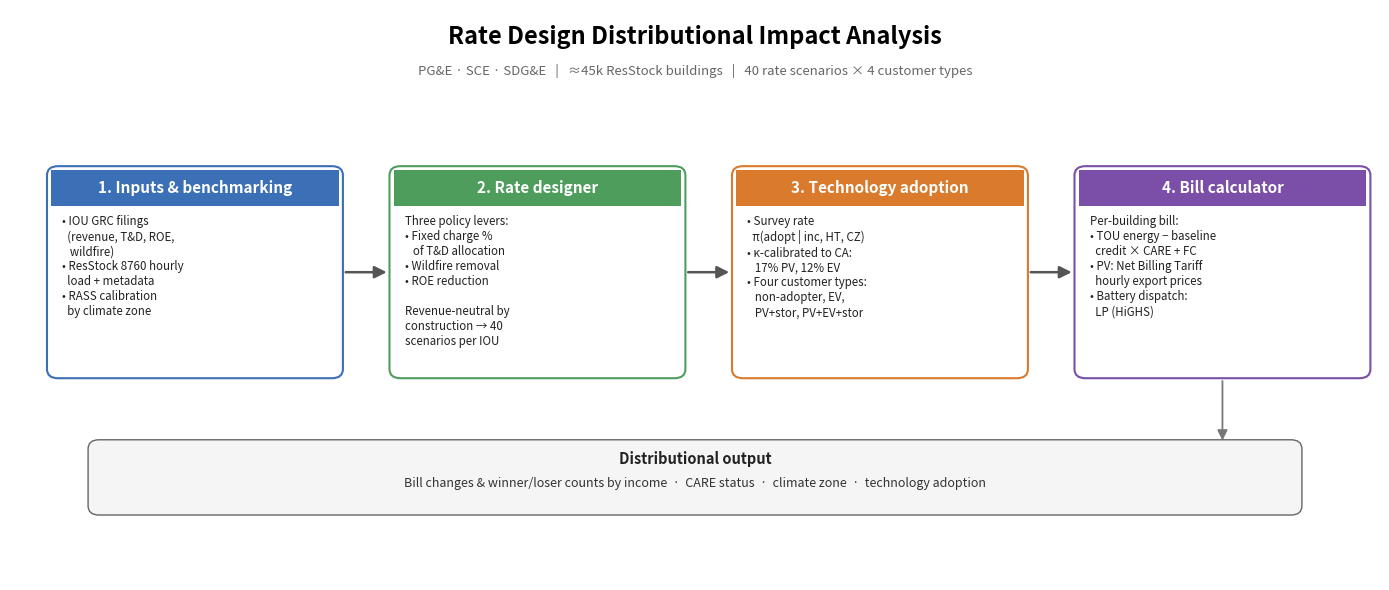

The script that saved this image:
"""
make_methodology_schematic.py — Generate a 4-step methodology diagram
for the CPUC talk. Outputs methodology_schematic.pdf and .png.

Run: python make_methodology_schematic.py
"""

import matplotlib.pyplot as plt
import matplotlib.patches as mpatches
from matplotlib.patches import FancyArrowPatch, FancyBboxPatch, Rectangle


def make_figure():
    fig, ax = plt.subplots(figsize=(14, 6))
    ax.set_xlim(0, 100)
    ax.set_ylim(0, 50)
    ax.axis('off')

    # ----- Header -----
    ax.text(50, 47, 'Rate Design Distributional Impact Analysis',
            ha='center', fontsize=17, fontweight='bold')
    ax.text(50, 44.3,
            'PG&E · SCE · SDG&E   |   ≈45k ResStock buildings   |   40 rate scenarios × 4 customer types',
            ha='center', fontsize=9.5, style='italic', color='#666666')

    # ----- 4 step boxes -----
    box_w, box_h = 21, 18
    y_box = 18
    xs = [3, 28, 53, 78]
    colors = ['#3B6FB6', '#4F9D5C', '#D97A2C', '#7B4FA8']
    titles = ['1. Inputs & benchmarking',
              '2. Rate designer',
              '3. Technology adoption',
              '4. Bill calculator']
    bullets = [
        ('• IOU GRC filings\n'
         '  (revenue, T&D, ROE,\n'
         '   wildfire)\n'
         '• ResStock 8760 hourly\n'
         '  load + metadata\n'
         '• RASS calibration\n'
         '  by climate zone'),
        ('Three policy levers:\n'
         '• Fixed charge %\n'
         '   of T&D allocation\n'
         '• Wildfire removal\n'
         '• ROE reduction\n\n'
         'Revenue-neutral by\n'
         'construction → 40\n'
         'scenarios per IOU'),
        ('• Survey rate\n'
         '  π(adopt | inc, HT, CZ)\n'
         '• κ-calibrated to CA:\n'
         '   17% PV, 12% EV\n'
         '• Four customer types:\n'
         '   non-adopter, EV,\n'
         '   PV+stor, PV+EV+stor'),
        ('Per-building bill:\n'
         '• TOU energy − baseline\n'
         '  credit × CARE + FC\n'
         '• PV: Net Billing Tariff\n'
         '  hourly export prices\n'
         '• Battery dispatch:\n'
         '  LP (HiGHS)'),
    ]

    for x, title, body, c in zip(xs, titles, bullets, colors):
        box = FancyBboxPatch((x, y_box), box_w, box_h,
                             boxstyle="round,pad=0.3,rounding_size=0.8",
                             linewidth=1.5, edgecolor=c, facecolor='white')
        ax.add_patch(box)
        # title strip
        strip_h = 3.2
        ax.add_patch(Rectangle((x, y_box + box_h - strip_h), box_w, strip_h,
                               facecolor=c, edgecolor='none'))
        ax.text(x + box_w/2, y_box + box_h - strip_h/2, title,
                ha='center', va='center', fontsize=11,
                fontweight='bold', color='white')
        # bullet body
        ax.text(x + 0.8, y_box + box_h - strip_h - 0.8, body,
                fontsize=8.3, va='top', ha='left', color='#222222')

    # ----- Arrows between boxes -----
    arrow_data = [
        (xs[0] + box_w, xs[1]),
        (xs[1] + box_w, xs[2]),
        (xs[2] + box_w, xs[3]),
    ]
    y_arrow = y_box + box_h/2
    for (x1, x2) in arrow_data:
        arrow = FancyArrowPatch((x1 + 0.3, y_arrow), (x2 - 0.3, y_arrow),
                                arrowstyle='-|>', mutation_scale=18,
                                lw=1.8, color='#555555')
        ax.add_patch(arrow)

    # ----- Output strip -----
    out_y = 8
    out_box = FancyBboxPatch((6, out_y - 2), 88, 6,
                             boxstyle="round,pad=0.3,rounding_size=0.8",
                             linewidth=1.0, edgecolor='#666666',
                             facecolor='#F5F5F5')
    ax.add_patch(out_box)
    ax.text(50, out_y + 2.2, 'Distributional output',
            ha='center', fontsize=10.5, fontweight='bold', color='#222222')
    ax.text(50, out_y + 0.2,
            'Bill changes & winner/loser counts by income  ·  CARE status  ·  climate zone  ·  technology adoption',
            ha='center', fontsize=9, color='#333333')

    # arrow from step 4 to output
    arrow = FancyArrowPatch((xs[3] + box_w/2, y_box - 0.3),
                            (xs[3] + box_w/2, out_y + 4),
                            arrowstyle='-|>', mutation_scale=15,
                            lw=1.3, color='#777777')
    ax.add_patch(arrow)

    plt.tight_layout()
    fig.savefig('methodology_schematic.pdf', bbox_inches='tight', dpi=300)
    fig.savefig('methodology_schematic.png', bbox_inches='tight', dpi=180)
    print('Wrote methodology_schematic.pdf and .png')


if __name__ == '__main__':
    make_figure()
